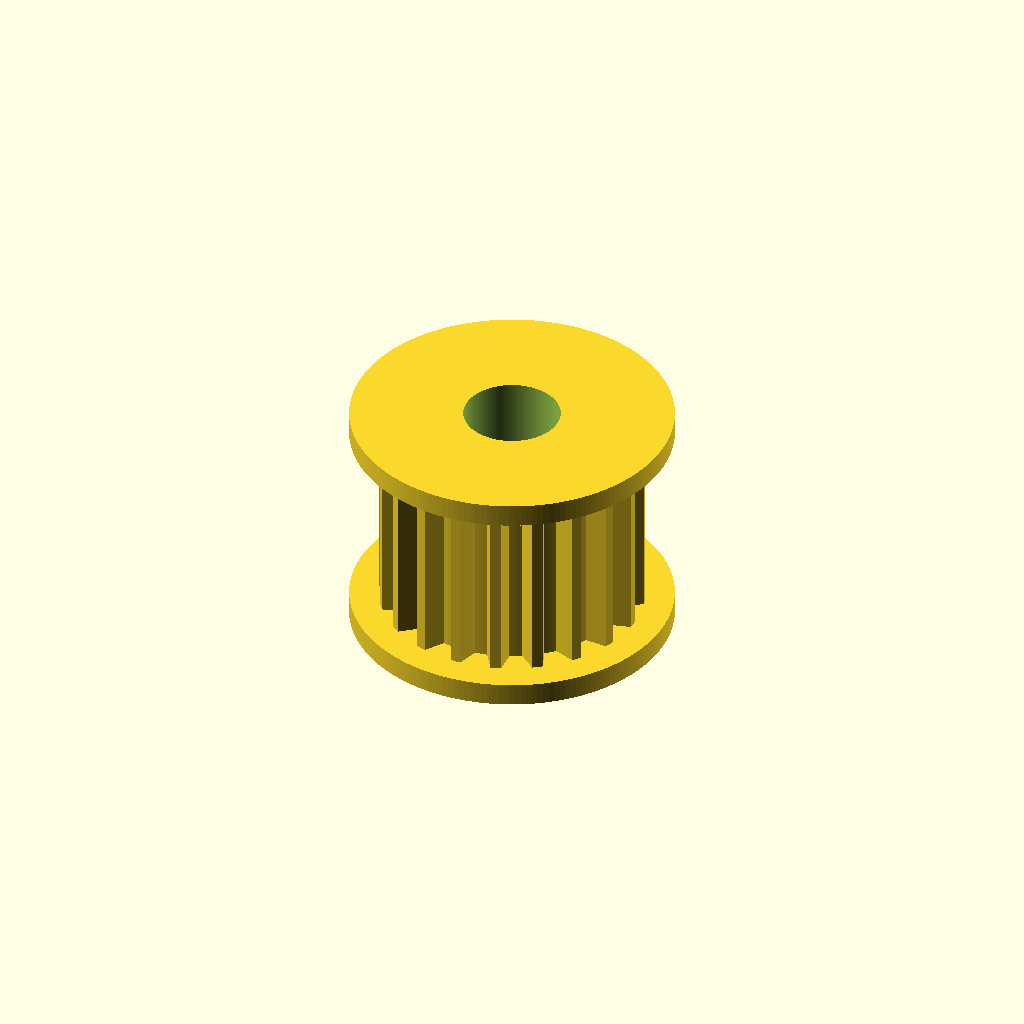
Cell 1: the model at its default parameters.
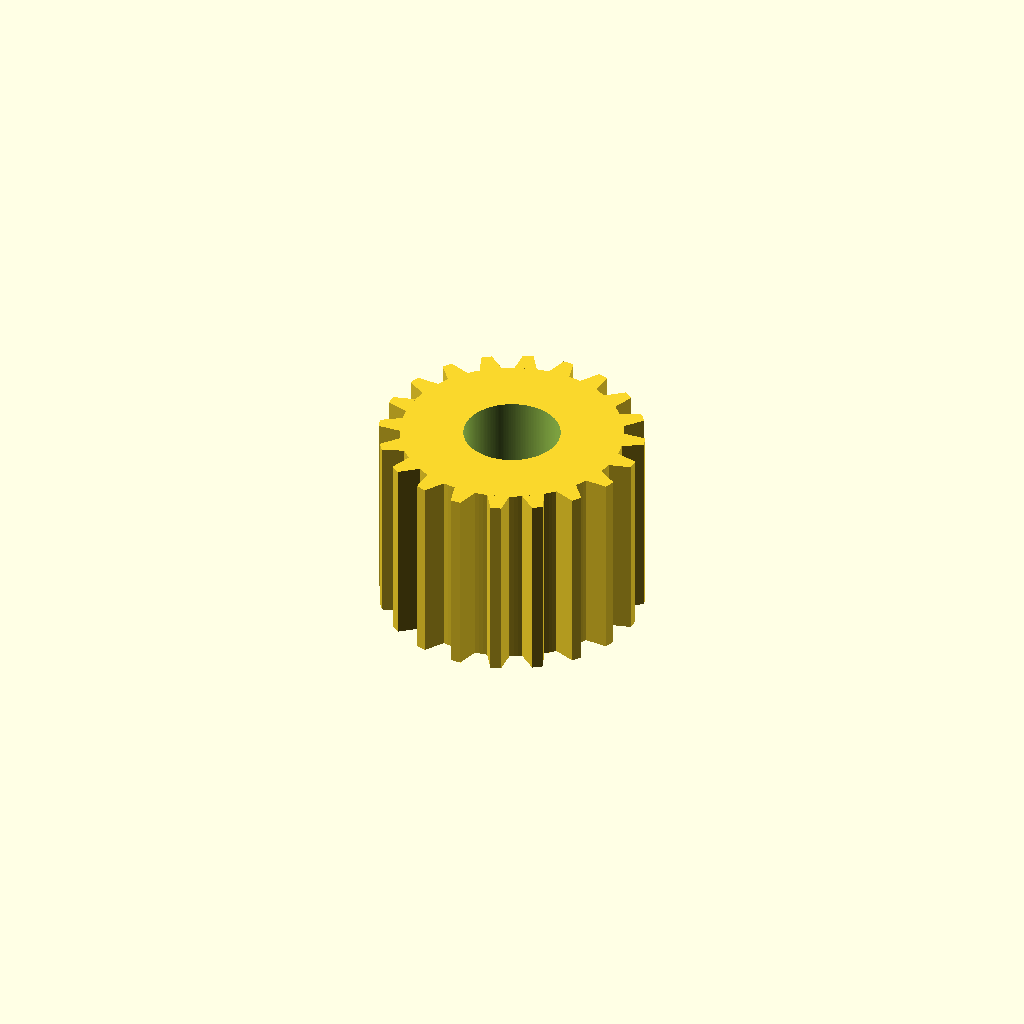
Cell 2: the same model with flange = false.
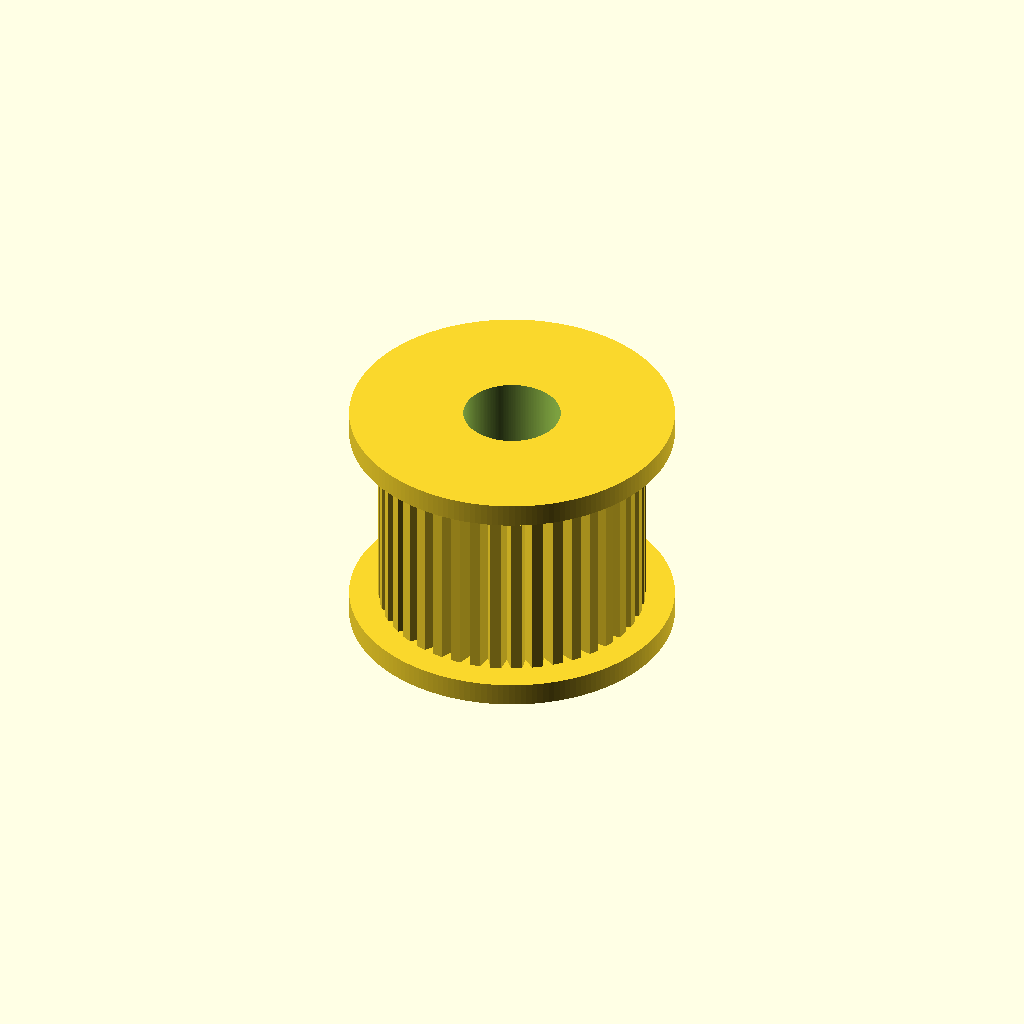
Cell 3: teeth = 40 (everything else at default).
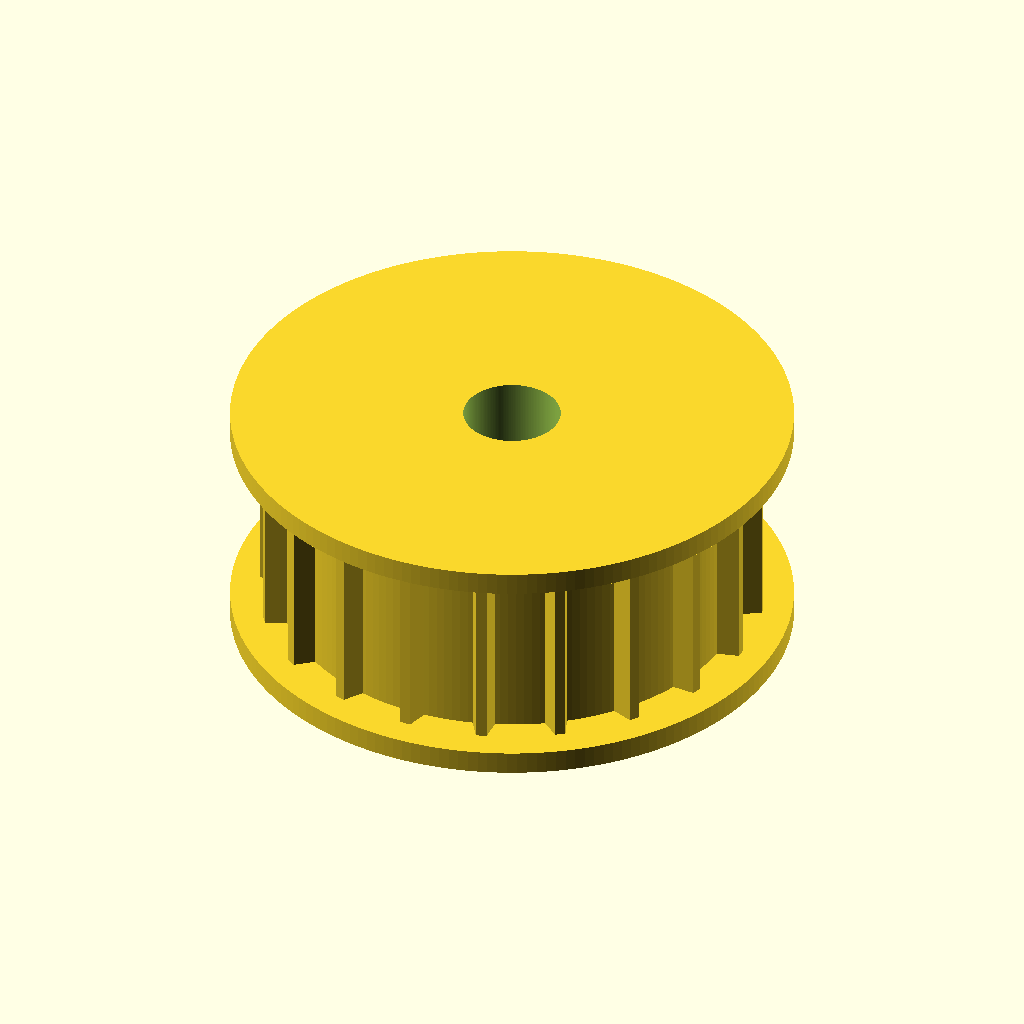
Cell 4: pitch_d = 24.44 (everything else at default).
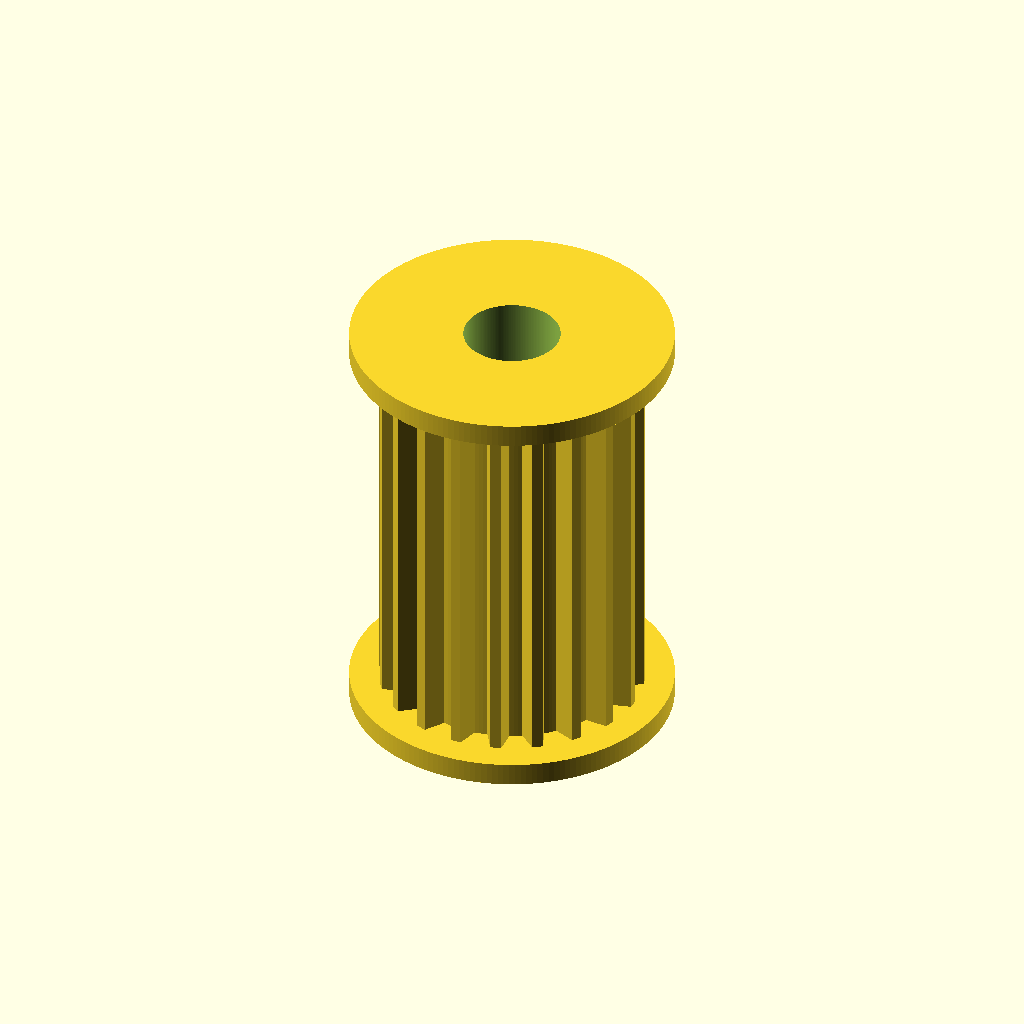
Cell 5: pulley_width = 20 (everything else at default).
One fixed orthographic camera (rotation 55°, 0°, 25°; colour scheme Cornfield) for every cell.
Source of the model, additional_study/matched_effort/results/direct_repair/scad/pulley__GT2x20_pulley_9.scad:
$fn = 180;

// Timing pulley (approximate GT2-like tooth form) with 20 teeth and 12.22mm pitch diameter.
// Note: Tooth profile is an approximation suitable for visualization/printing.

teeth = 20;
pitch_d = 12.22;          // pitch diameter (mm)
pitch_r = pitch_d/2;

pulley_width = 10;        // axial width (mm)
hub_d = 16;               // outer diameter at tooth tips region (will be overridden by teeth)
bore_d = 5;               // center bore (mm)

flange = true;
flange_th = 1.2;
flange_od_extra = 3.0;    // flange OD beyond tooth OD

// Tooth geometry (approx)
tooth_height = 0.75;      // radial height above pitch circle (mm)
tooth_root = 0.35;        // radial depth below pitch circle (mm)
tooth_top_w = 0.55;       // tangential width at tooth tip (mm)
tooth_base_w = 1.15;      // tangential width at tooth base (mm)

// Derived radii
r_root = pitch_r - tooth_root;
r_tip  = pitch_r + tooth_height;

// Ensure body OD at least covers tooth tips
body_r = r_tip;

// Tooth angular pitch
tooth_pitch_ang = 360 / teeth;

// Convert tangential widths to angular widths at respective radii
function ang_from_tangential(w, r) = (w / (2*PI*r)) * 360;

tooth_ang_tip  = ang_from_tangential(tooth_top_w,  r_tip);
tooth_ang_base = ang_from_tangential(tooth_base_w, r_root);

// Main
difference() {
    union() {
        // Core cylinder up to root radius
        cylinder(h=pulley_width, r=r_root, center=true);

        // Teeth
        for (i = [0:teeth-1]) {
            rotate([0,0,i*tooth_pitch_ang])
                tooth();
        }

        // Optional flanges
        if (flange) {
            flange_r = r_tip + flange_od_extra/2;
            translate([0,0, (pulley_width/2 + flange_th/2)])
                cylinder(h=flange_th, r=flange_r, center=true);
            translate([0,0, -(pulley_width/2 + flange_th/2)])
                cylinder(h=flange_th, r=flange_r, center=true);
        }
    }

    // Bore
    cylinder(h=pulley_width + 2*flange_th + 2, d=bore_d, center=true);
}

module tooth() {
    // A trapezoidal prism in polar placement, approximating a belt tooth.
    // Built as a 2D polygon in XY then extruded along Z.
    linear_extrude(height=pulley_width, center=true, convexity=10)
        polygon(points=[
            polar(r_root, -tooth_ang_base/2),
            polar(r_root,  tooth_ang_base/2),
            polar(r_tip,   tooth_ang_tip/2),
            polar(r_tip,  -tooth_ang_tip/2)
        ]);
}

function polar(r, ang_deg) = [r*cos(ang_deg), r*sin(ang_deg)];
Parameter table extracted from the source (name, type, default, range or options):
teeth: number, default 20
pitch_d: number, default 12.22
pulley_width: number, default 10
hub_d: number, default 16
bore_d: number, default 5
flange: bool, default true
flange_th: number, default 1.2
flange_od_extra: number, default 3
tooth_height: number, default 0.75
tooth_root: number, default 0.35
tooth_top_w: number, default 0.55
tooth_base_w: number, default 1.15
